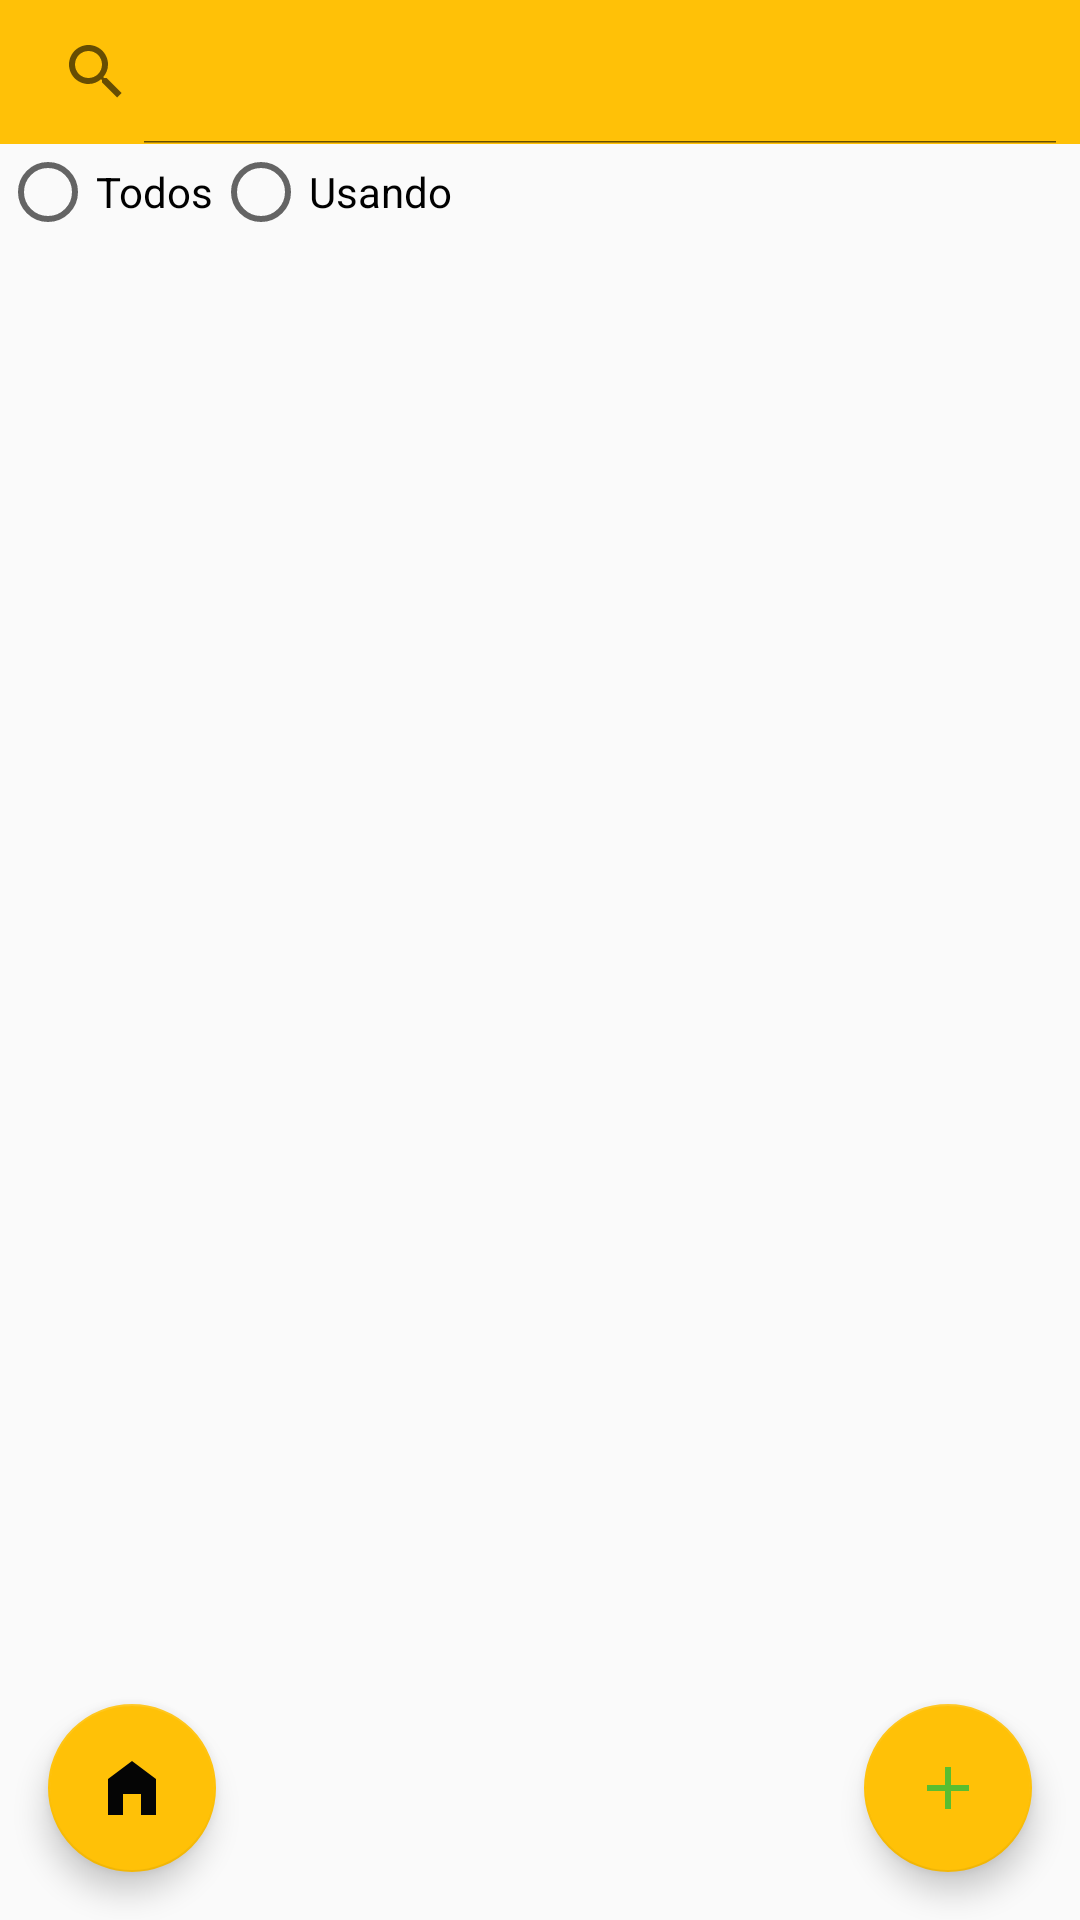

Layout XML and referenced resources for this Android screen:
<!-- AndroidManifest.xml: application theme AppTheme -->
<!-- res/layout/activity_socios.xml -->
<?xml version="1.0" encoding="utf-8"?>
<androidx.constraintlayout.widget.ConstraintLayout xmlns:android="http://schemas.android.com/apk/res/android"
    xmlns:app="http://schemas.android.com/apk/res-auto"
    android:layout_width="match_parent"
    android:layout_height="match_parent">

    <androidx.appcompat.widget.SearchView
        android:id="@+id/searchView"
        android:layout_width="match_parent"
        android:layout_height="wrap_content"
        android:background="@color/yellowRRR"
        app:iconifiedByDefault="false"
        app:layout_constraintEnd_toEndOf="parent"
        app:layout_constraintStart_toStartOf="parent"
        app:layout_constraintTop_toTopOf="parent" />

    <RadioGroup
        android:id="@+id/estadoRadioGroup"
        android:layout_width="wrap_content"
        android:layout_height="wrap_content"
        app:layout_constraintStart_toStartOf="parent"
        app:layout_constraintTop_toBottomOf="@+id/searchView"
        android:orientation="horizontal">
        <RadioButton
            android:id="@+id/todosRadioButton"
            android:layout_width="wrap_content"
            android:layout_height="wrap_content"
            android:text="Todos" />


        <RadioButton
            android:id="@+id/disponibleRadioButton"
            android:layout_width="wrap_content"
            android:layout_height="wrap_content"
            android:text="Usando" />







    </RadioGroup>

    <androidx.recyclerview.widget.RecyclerView
        android:id="@+id/sociosRecyclerView"
        android:layout_width="0dp"
        android:layout_height="0dp"
        app:layout_constraintBottom_toTopOf="@+id/addSocioButton"
        app:layout_constraintEnd_toEndOf="parent"
        app:layout_constraintStart_toStartOf="parent"
        app:layout_constraintTop_toBottomOf="@+id/estadoRadioGroup" />

    <com.google.android.material.floatingactionbutton.FloatingActionButton
        android:id="@+id/addSocioButton"
        android:layout_width="wrap_content"
        android:layout_height="wrap_content"
        android:layout_margin="16dp"
        android:src="@drawable/ico_add"
        app:backgroundTint="#FFC107"
        app:layout_constraintBottom_toBottomOf="parent"
        app:layout_constraintEnd_toEndOf="parent" />
    <com.google.android.material.floatingactionbutton.FloatingActionButton
        android:id="@+id/homeButton"
        android:layout_width="wrap_content"
        android:layout_height="wrap_content"
        android:layout_margin="16dp"
        android:src="@drawable/ico_home"
        app:backgroundTint="#FFC107"
        app:layout_constraintBottom_toBottomOf="parent"
        app:layout_constraintStart_toStartOf="parent" />











</androidx.constraintlayout.widget.ConstraintLayout>
<!-- resources referenced by this layout -->
<resources>
  <color name="yellowRRR">#FFC107</color>
  <!-- drawable ico_add (drawable) -->
  <vector xmlns:android="http://schemas.android.com/apk/res/android" android:height="24dp" android:tint="#59BE30" android:viewportHeight="24" android:viewportWidth="24" android:width="24dp">
        
      <path android:fillColor="@android:color/white" android:pathData="M19,13h-6v6h-2v-6H5v-2h6V5h2v6h6v2z"/>
      
  </vector>
  <!-- drawable ico_home (drawable) -->
  <vector xmlns:android="http://schemas.android.com/apk/res/android" android:height="24dp" android:tint="#050505" android:viewportHeight="24" android:viewportWidth="24" android:width="24dp">
        
      <path android:fillColor="@android:color/white" android:pathData="M12,3L4,9v12h5v-7h6v7h5V9z"/>
      
  </vector>
  <style name="AppTheme" parent="Theme.AppCompat.Light.DarkActionBar">
          <item name="android:titleTextStyle">@style/AppTheme.ActionBar.TitleTextStyle</item>
      </style>
  <style name="AppTheme.ActionBar.TitleTextStyle" parent="TextAppearance.AppCompat.Widget.ActionBar.Title">
          <item name="android:textColor">@color/yellowRRR</item>
      </style>
</resources>
